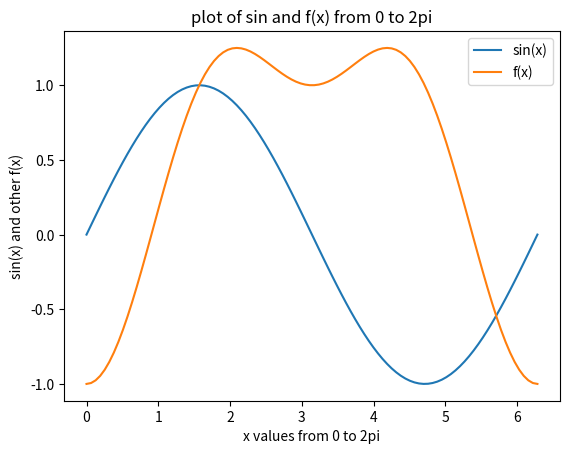

Write Python code to recreate this figure.
import matplotlib.pyplot as plt
import numpy as np

x = np.linspace(0,2*np.pi,100)
y =  np.sin(x)*np.sin(x) - np.cos(x)
z = x*x*y
w = np.sin(x)

#%matplotlib inline
plt.plot(x,w,x,y)
plt.xlabel('x values from 0 to 2pi')
plt.ylabel('sin(x) and other f(x)')
plt.title('plot of sin and f(x) from 0 to 2pi')
plt.legend(['sin(x)','f(x)'])
plt.show()